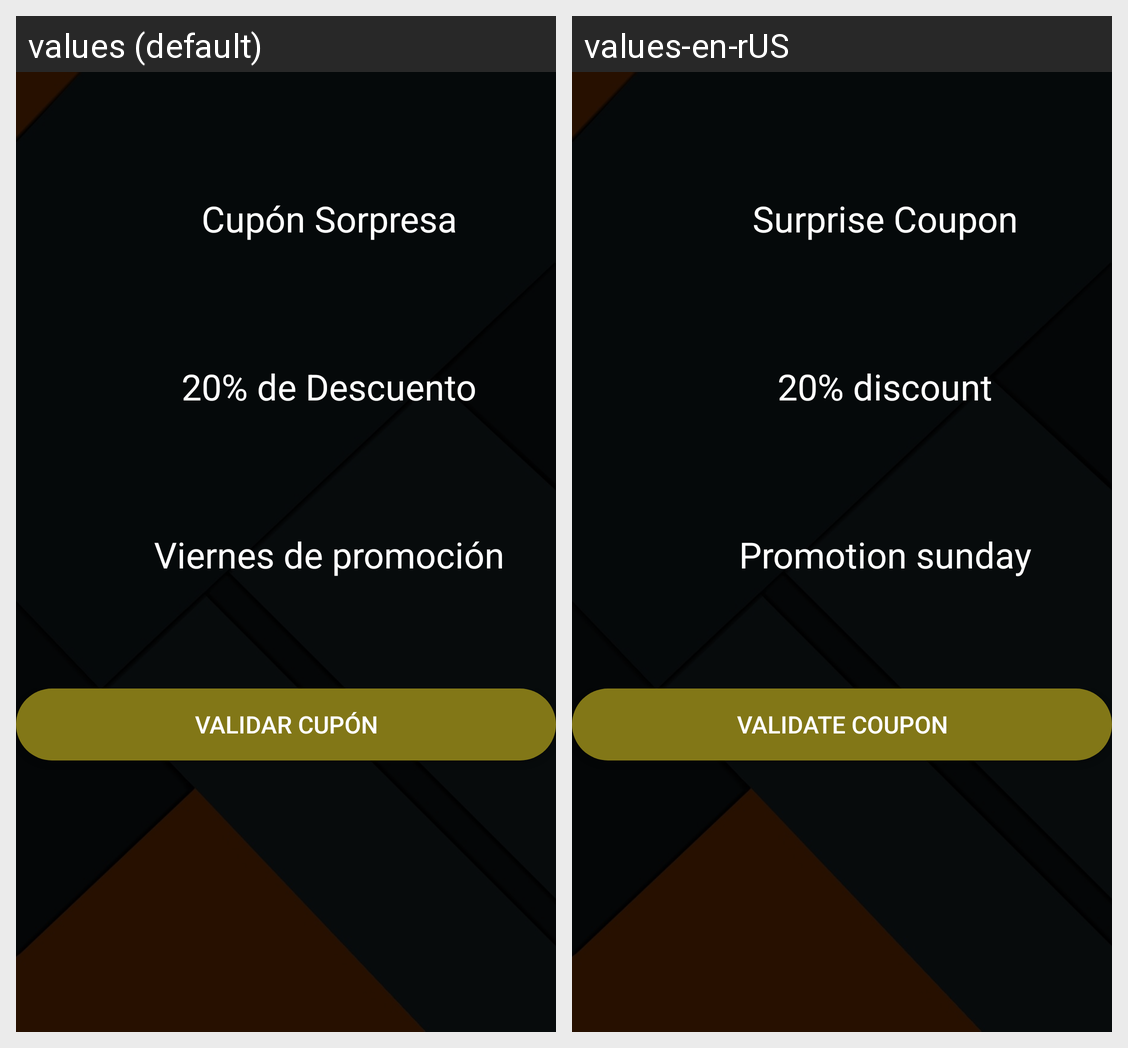

The same Android screen rendered under two of its app's locales, left to right. List the strings drawn on it with the default value and each locale's translation.
Android screen res/layout/fragment_notifications.xml rendered under 2 locales, left to right: values (default), values-en-rUS. Device: Nexus 5 (rendered at 1080×1920; each locale shown at half size, 540×960, under a caption strip naming it); theme AppTheme.
Strings drawn on this screen, with the default value and each locale's value (text and hints the layout hard-codes, and strings that could not be matched under every locale, appear in the picture but are not listed):

txt_CuponSor
  values: Cupón Sorpresa
  values-en-rUS: Surprise Coupon

porcientoDesc
  values: 20% de Descuento
  values-en-rUS: 20% discount

Domingo
  values: Viernes de promoción
  values-en-rUS: Promotion sunday

btn_validar
  values: Validar cupón
  values-en-rUS: Validate coupon
